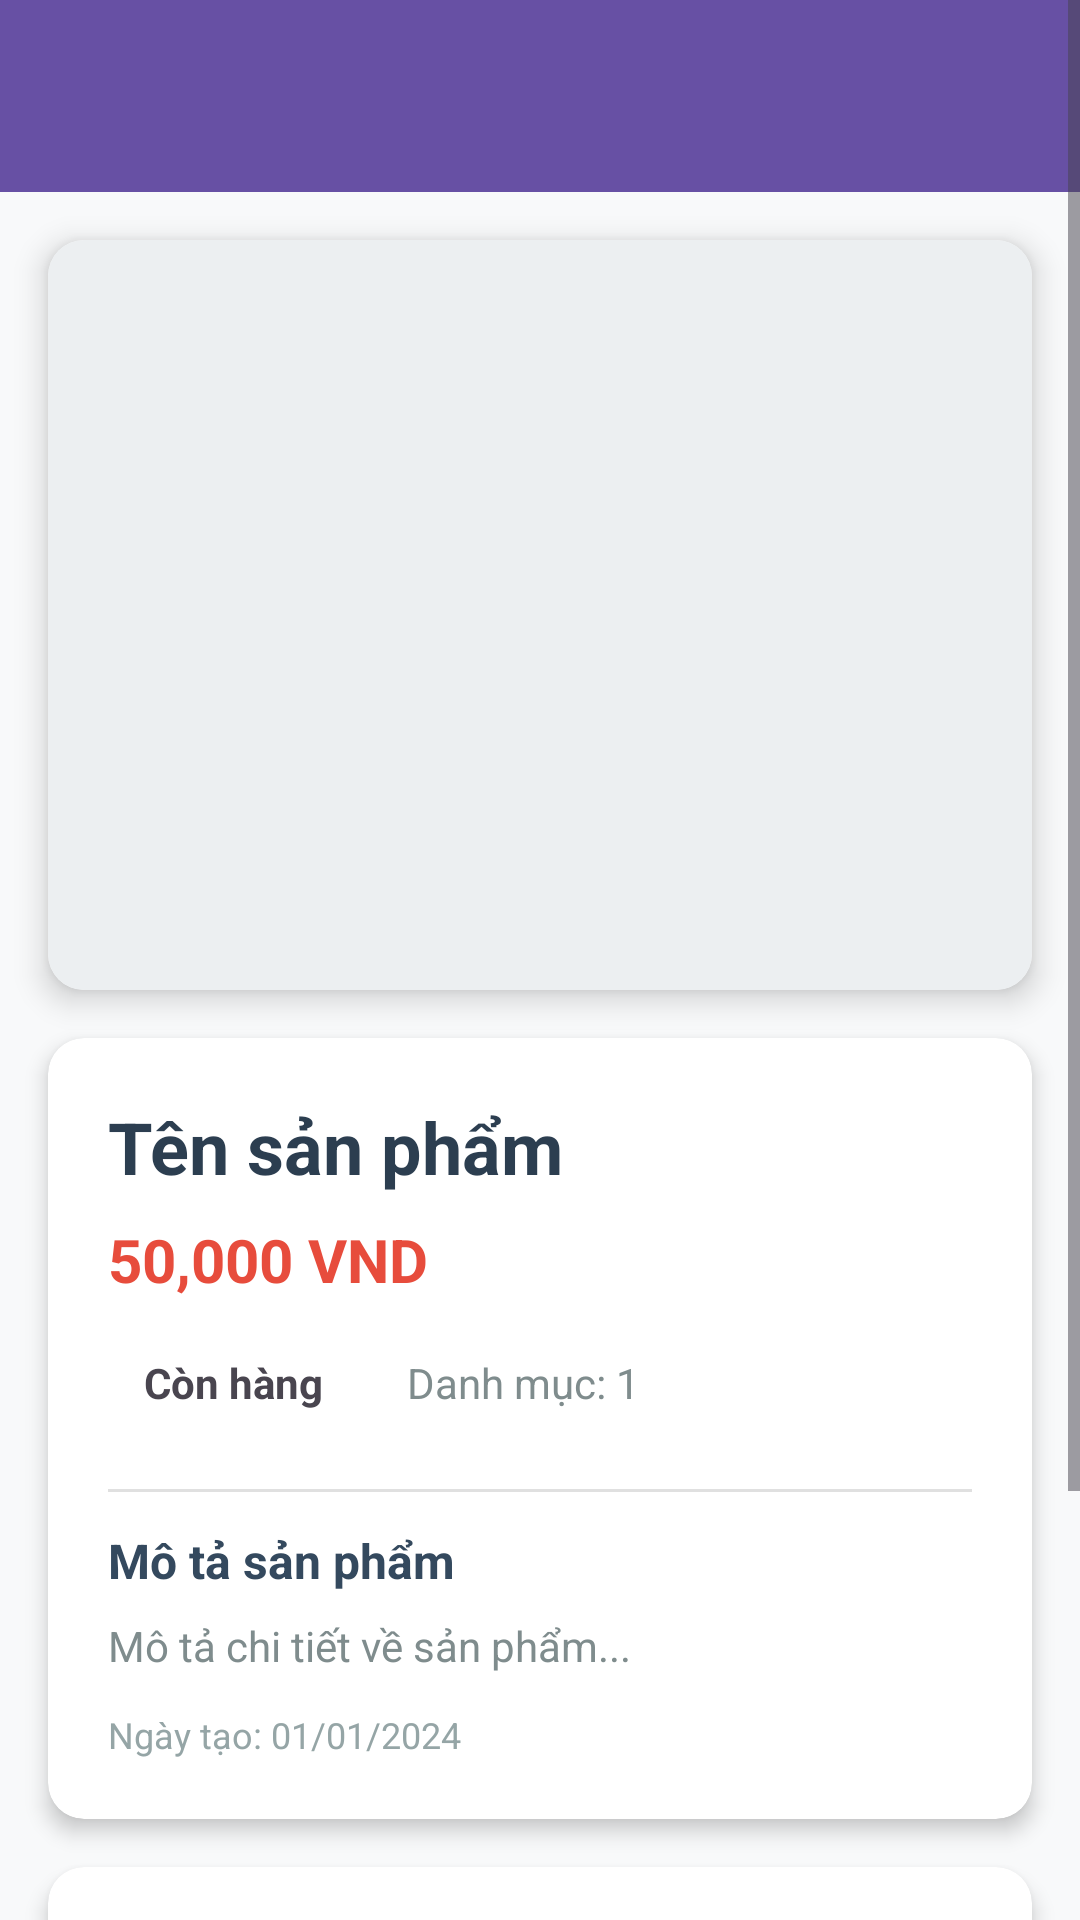

Reconstruct the res/layout file that produces this screen, plus the resources it refers to.
<!-- AndroidManifest.xml: application theme Theme.PROJECTPRMEXE -->
<!-- res/layout/activity_product_detail.xml -->
<?xml version="1.0" encoding="utf-8"?>
<ScrollView
    xmlns:android="http://schemas.android.com/apk/res/android"
    xmlns:app="http://schemas.android.com/apk/res-auto"
    xmlns:tools="http://schemas.android.com/tools"
    android:layout_width="match_parent"
    android:layout_height="match_parent"
    android:background="#F8F9FA"
    tools:context=".ui.ProductDetailActivity">

    <LinearLayout
        android:layout_width="match_parent"
        android:layout_height="wrap_content"
        android:orientation="vertical">

        <com.google.android.material.appbar.MaterialToolbar
            android:id="@+id/toolbar"
            android:layout_width="match_parent"
            android:layout_height="wrap_content"
            android:background="?attr/colorPrimary"
            android:title="Chi Tiết Sản Phẩm"
            android:titleTextColor="@android:color/white"/>

        
        <androidx.cardview.widget.CardView
            android:layout_width="match_parent"
            android:layout_height="wrap_content"
            android:layout_margin="16dp"
            app:cardCornerRadius="12dp"
            app:cardElevation="6dp">

            <ImageView
                android:id="@+id/imgMainProduct"
                android:layout_width="match_parent"
                android:layout_height="250dp"
                android:scaleType="centerCrop"
                android:background="#ECEFF1"
                android:src="@drawable/ic_launcher_foreground" />

        </androidx.cardview.widget.CardView>

        
        <androidx.cardview.widget.CardView
            android:layout_width="match_parent"
            android:layout_height="wrap_content"
            android:layout_marginStart="16dp"
            android:layout_marginEnd="16dp"
            android:layout_marginBottom="16dp"
            app:cardCornerRadius="12dp"
            app:cardElevation="4dp">

            <LinearLayout
                android:layout_width="match_parent"
                android:layout_height="wrap_content"
                android:orientation="vertical"
                android:padding="20dp">

                <TextView
                    android:id="@+id/txtDetailProductName"
                    android:layout_width="match_parent"
                    android:layout_height="wrap_content"
                    android:text="Tên sản phẩm"
                    android:textSize="24sp"
                    android:textStyle="bold"
                    android:textColor="#2C3E50"
                    android:layout_marginBottom="8dp" />

                <TextView
                    android:id="@+id/txtDetailProductPrice"
                    android:layout_width="match_parent"
                    android:layout_height="wrap_content"
                    android:text="50,000 VND"
                    android:textSize="20sp"
                    android:textStyle="bold"
                    android:textColor="#E74C3C"
                    android:layout_marginBottom="12dp" />

                <LinearLayout
                    android:layout_width="match_parent"
                    android:layout_height="wrap_content"
                    android:orientation="horizontal"
                    android:layout_marginBottom="12dp">

                    <TextView
                        android:id="@+id/txtDetailProductAvailability"
                        android:layout_width="wrap_content"
                        android:layout_height="wrap_content"
                        android:text="Còn hàng"
                        android:textSize="14sp"
                        android:textStyle="bold"
                        android:background="@drawable/availability_background"
                        android:paddingStart="12dp"
                        android:paddingEnd="12dp"
                        android:paddingTop="6dp"
                        android:paddingBottom="6dp" />

                    <TextView
                        android:id="@+id/txtDetailProductCategory"
                        android:layout_width="wrap_content"
                        android:layout_height="wrap_content"
                        android:text="Danh mục: 1"
                        android:textSize="14sp"
                        android:textColor="#7F8C8D"
                        android:layout_marginStart="16dp"
                        android:layout_gravity="center_vertical" />

                </LinearLayout>

                <View
                    android:layout_width="match_parent"
                    android:layout_height="1dp"
                    android:background="#E0E0E0"
                    android:layout_marginTop="8dp"
                    android:layout_marginBottom="12dp" />

                <TextView
                    android:layout_width="match_parent"
                    android:layout_height="wrap_content"
                    android:text="Mô tả sản phẩm"
                    android:textSize="16sp"
                    android:textStyle="bold"
                    android:textColor="#34495E"
                    android:layout_marginBottom="8dp" />

                <TextView
                    android:id="@+id/txtDetailProductDescription"
                    android:layout_width="match_parent"
                    android:layout_height="wrap_content"
                    android:text="Mô tả chi tiết về sản phẩm..."
                    android:textSize="14sp"
                    android:textColor="#7F8C8D"
                    android:lineSpacingExtra="4dp"
                    android:layout_marginBottom="12dp" />

                <TextView
                    android:id="@+id/txtDetailProductCreatedAt"
                    android:layout_width="match_parent"
                    android:layout_height="wrap_content"
                    android:text="Ngày tạo: 01/01/2024"
                    android:textSize="12sp"
                    android:textColor="#95A5A6" />

            </LinearLayout>

        </androidx.cardview.widget.CardView>

        
        <androidx.cardview.widget.CardView
            android:layout_width="match_parent"
            android:layout_height="wrap_content"
            android:layout_marginStart="16dp"
            android:layout_marginEnd="16dp"
            android:layout_marginBottom="16dp"
            app:cardCornerRadius="12dp"
            app:cardElevation="4dp">

            <LinearLayout
                android:layout_width="match_parent"
                android:layout_height="wrap_content"
                android:orientation="vertical"
                android:padding="16dp">

                <TextView
                    android:layout_width="match_parent"
                    android:layout_height="wrap_content"
                    android:text="Hình ảnh khác"
                    android:textSize="16sp"
                    android:textStyle="bold"
                    android:textColor="#34495E"
                    android:layout_marginBottom="12dp" />

                <androidx.recyclerview.widget.RecyclerView
                    android:id="@+id/recyclerProductImages"
                    android:layout_width="match_parent"
                    android:layout_height="120dp"
                    android:orientation="horizontal" />

            </LinearLayout>

        </androidx.cardview.widget.CardView>

    </LinearLayout>
</ScrollView>
<!-- resources referenced by this layout -->
<resources>
  <style name="Theme.PROJECTPRMEXE" parent="Base.Theme.PROJECTPRMEXE" />
  <style name="Base.Theme.PROJECTPRMEXE" parent="Theme.Material3.DayNight.NoActionBar">
          
          
      </style>
</resources>
